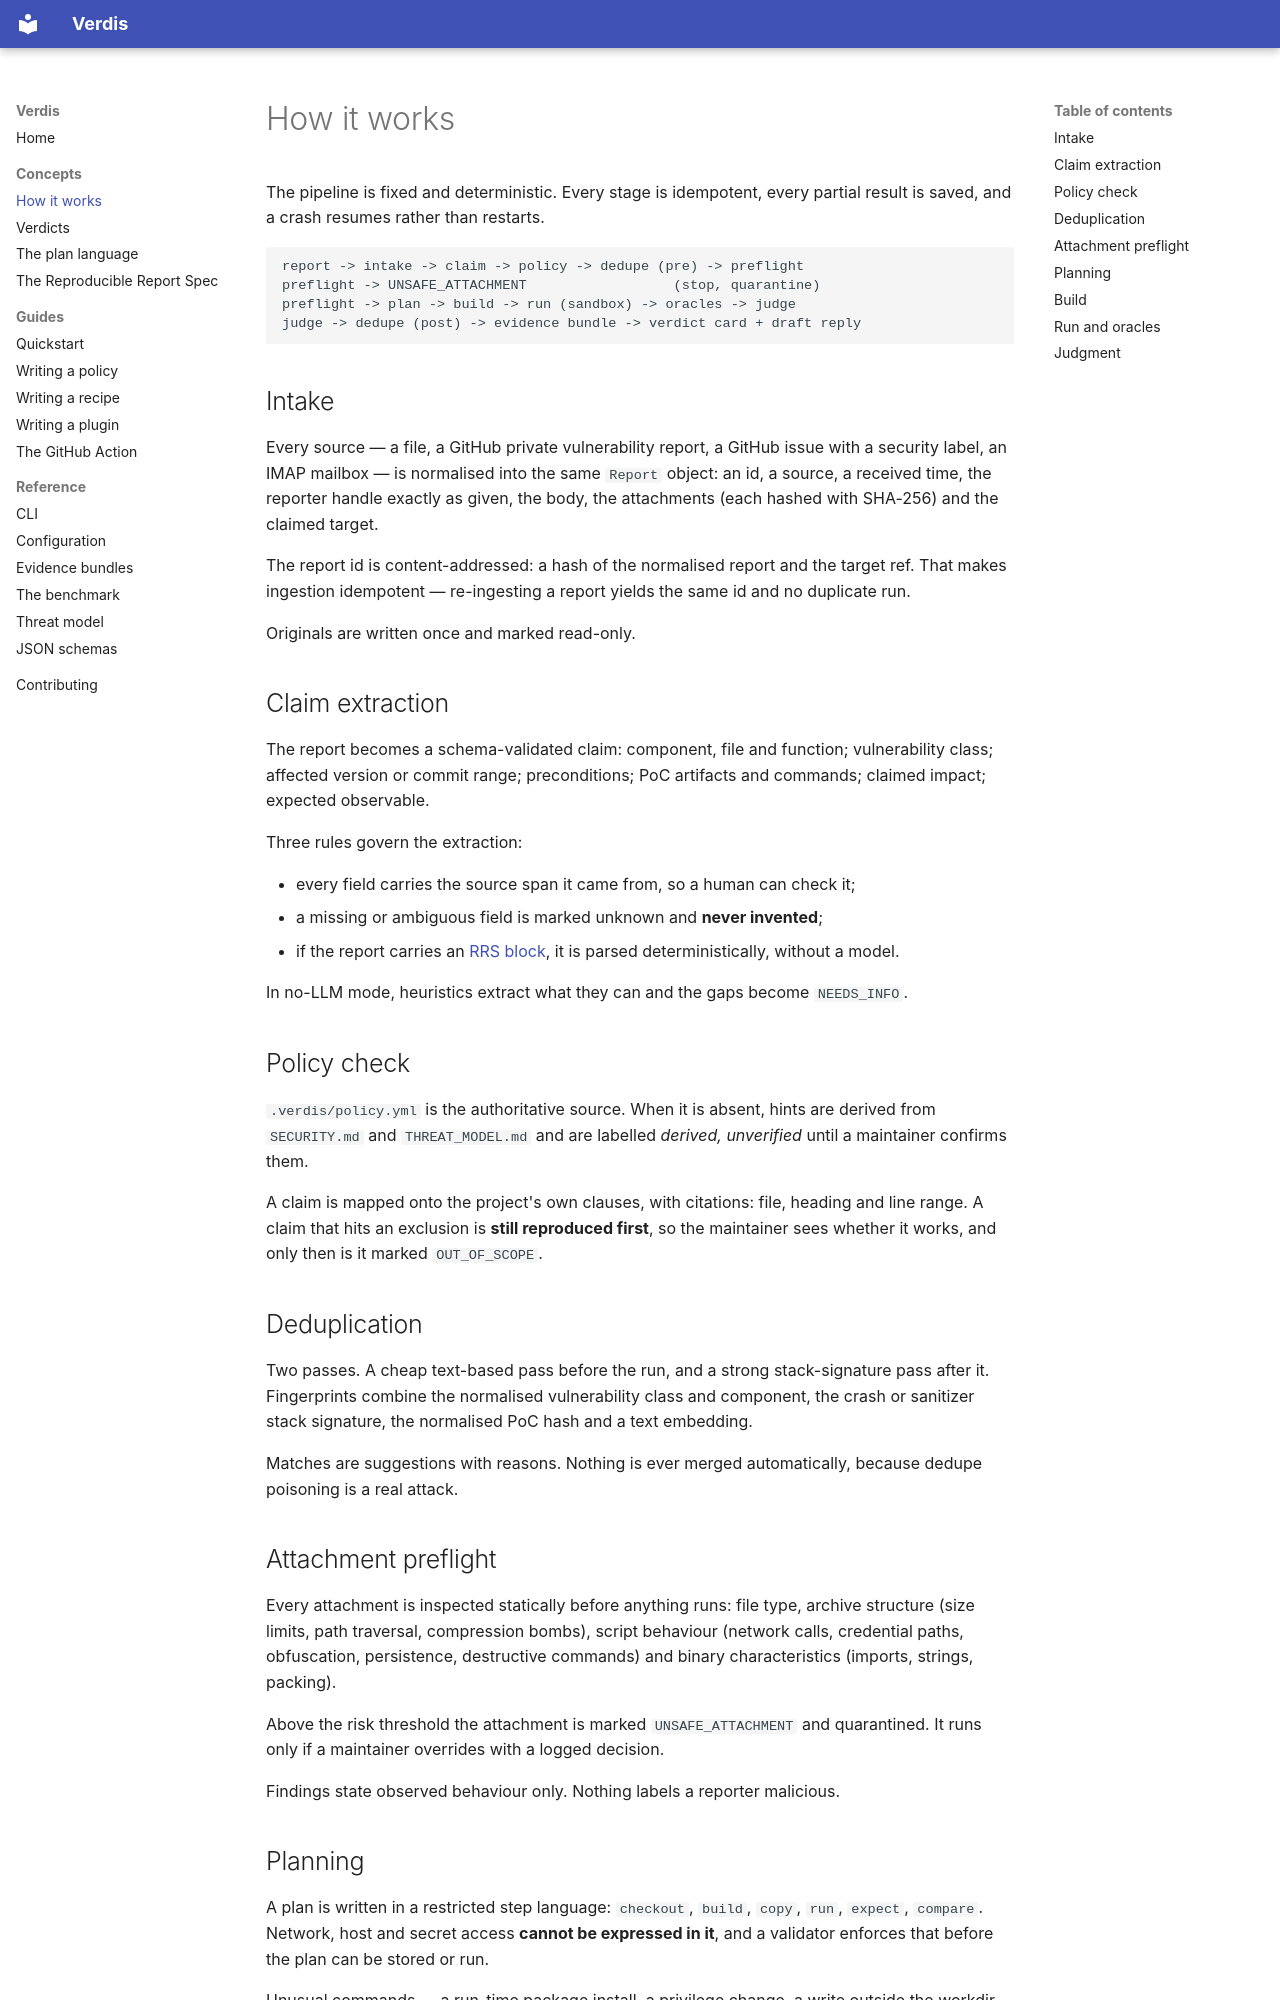

repository: usualdork/verdis · page: concepts/how-it-works/index.html · generator: mkdocs

# How it works

The pipeline is fixed and deterministic. Every stage is idempotent, every
partial result is saved, and a crash resumes rather than restarts.

```
report -> intake -> claim -> policy -> dedupe (pre) -> preflight
preflight -> UNSAFE_ATTACHMENT                  (stop, quarantine)
preflight -> plan -> build -> run (sandbox) -> oracles -> judge
judge -> dedupe (post) -> evidence bundle -> verdict card + draft reply
```

## Intake

Every source — a file, a GitHub private vulnerability report, a GitHub
issue with a security label, an IMAP mailbox — is normalised into the same
`Report` object: an id, a source, a received time, the reporter handle
exactly as given, the body, the attachments (each hashed with SHA-256) and
the claimed target.

The report id is content-addressed: a hash of the normalised report and
the target ref. That makes ingestion idempotent — re-ingesting a report
yields the same id and no duplicate run.

Originals are written once and marked read-only.

## Claim extraction

The report becomes a schema-validated claim: component, file and function;
vulnerability class; affected version or commit range; preconditions; PoC
artifacts and commands; claimed impact; expected observable.

Three rules govern the extraction:

- every field carries the source span it came from, so a human can check
  it;
- a missing or ambiguous field is marked unknown and **never invented**;
- if the report carries an [RRS block](rrs.md), it is parsed
  deterministically, without a model.

In no-LLM mode, heuristics extract what they can and the gaps become
`NEEDS_INFO`.

## Policy check

`.verdis/policy.yml` is the authoritative source. When it is absent,
hints are derived from `SECURITY.md` and `THREAT_MODEL.md` and are
labelled *derived, unverified* until a maintainer confirms them.

A claim is mapped onto the project's own clauses, with citations: file,
heading and line range. A claim that hits an exclusion is **still
reproduced first**, so the maintainer sees whether it works, and only then
is it marked `OUT_OF_SCOPE`.

## Deduplication

Two passes. A cheap text-based pass before the run, and a strong
stack-signature pass after it. Fingerprints combine the normalised
vulnerability class and component, the crash or sanitizer stack signature,
the normalised PoC hash and a text embedding.

Matches are suggestions with reasons. Nothing is ever merged
automatically, because dedupe poisoning is a real attack.

## Attachment preflight

Every attachment is inspected statically before anything runs: file type,
archive structure (size limits, path traversal, compression bombs),
script behaviour (network calls, credential paths, obfuscation,
persistence, destructive commands) and binary characteristics (imports,
strings, packing).

Above the risk threshold the attachment is marked `UNSAFE_ATTACHMENT` and
quarantined. It runs only if a maintainer overrides with a logged
decision.

Findings state observed behaviour only. Nothing labels a reporter
malicious.
